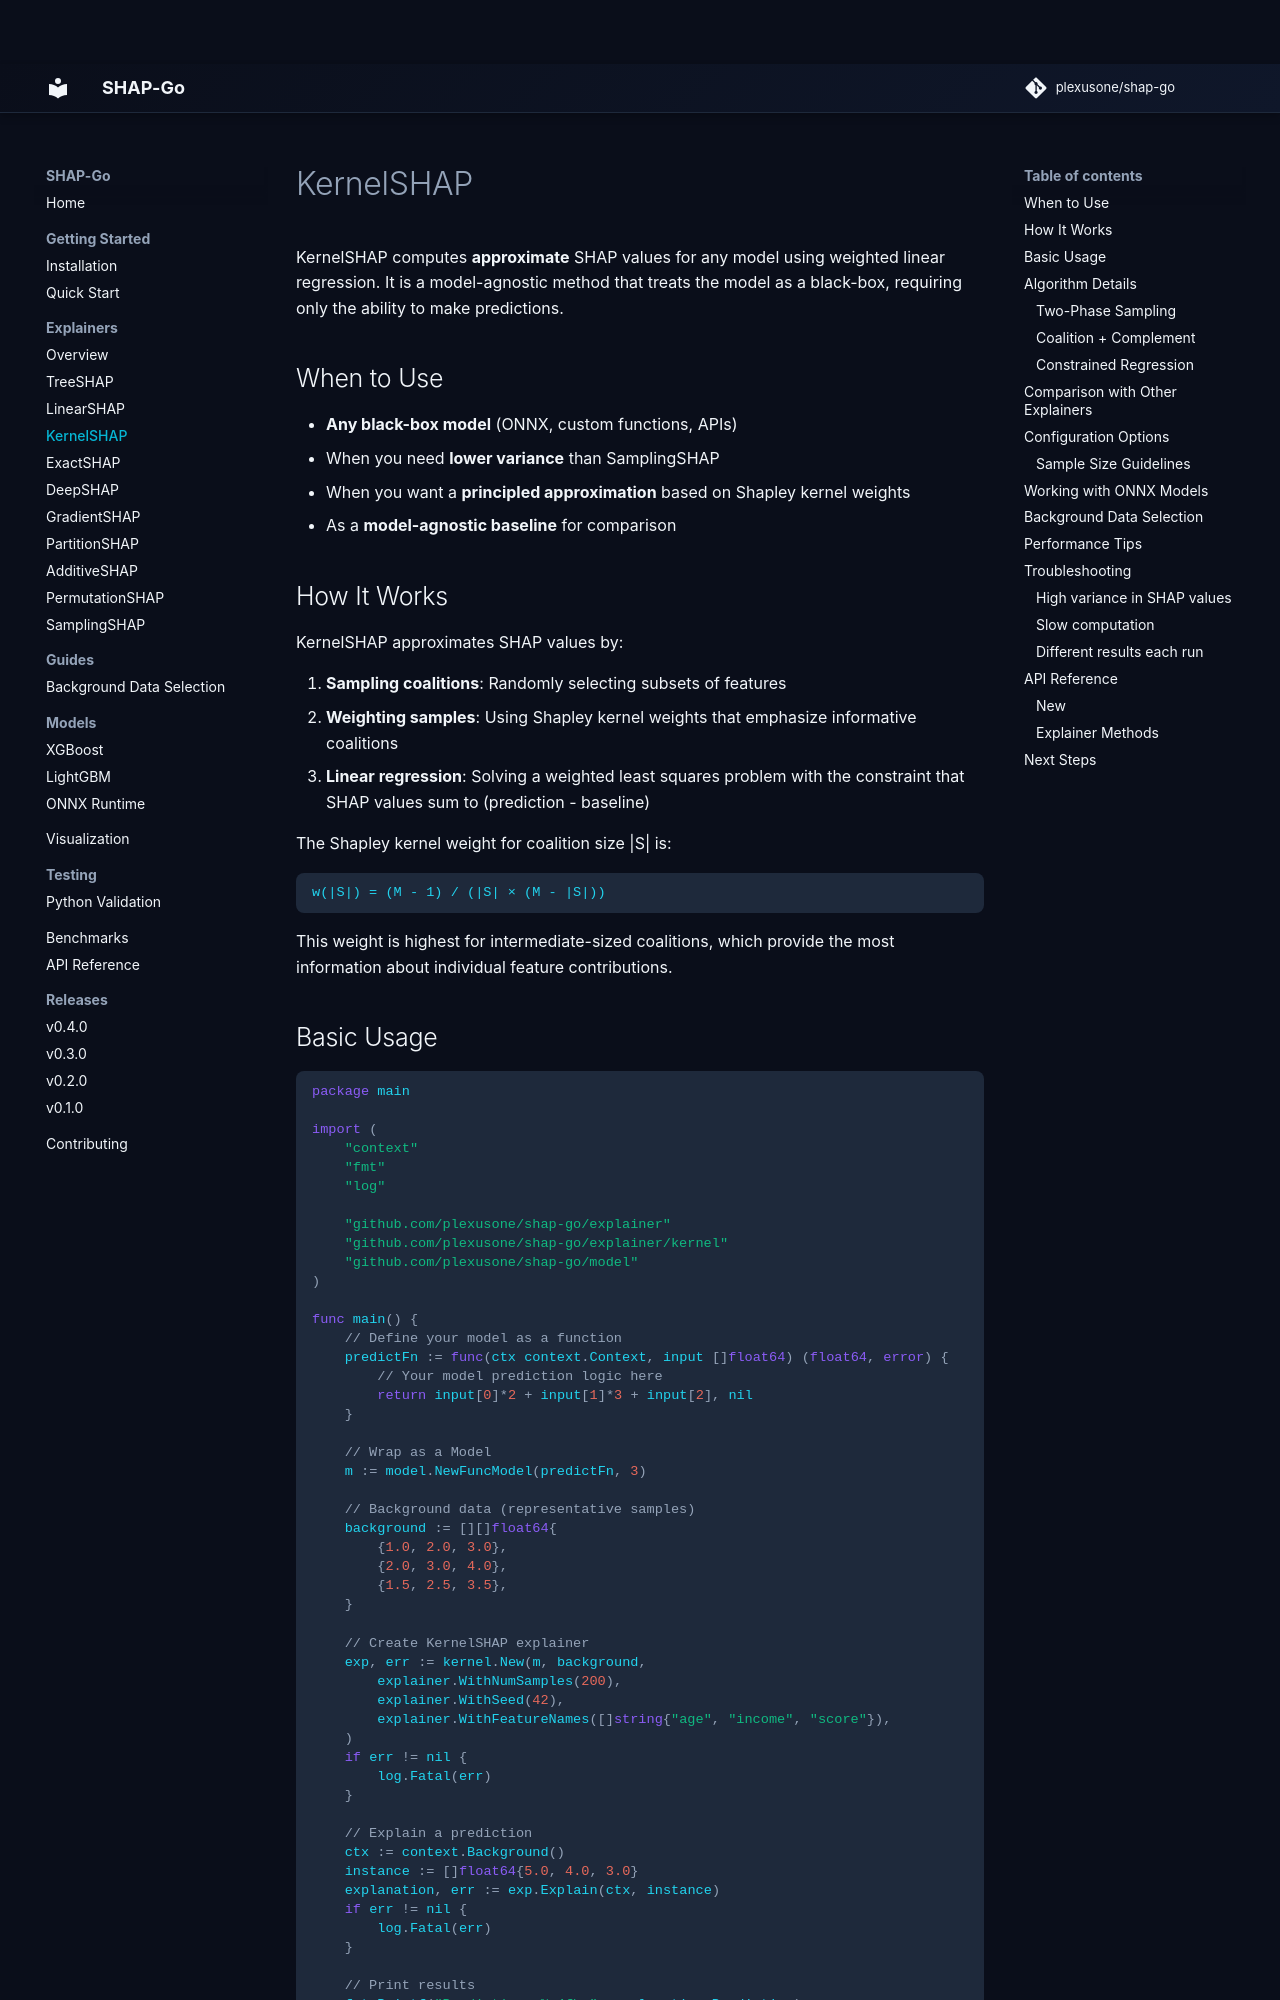

repository: plexusone/shap-go · page: explainers/kernelshap/index.html · generator: mkdocs

# KernelSHAP

KernelSHAP computes **approximate** SHAP values for any model using weighted linear regression. It is a model-agnostic method that treats the model as a black-box, requiring only the ability to make predictions.

## When to Use

- **Any black-box model** (ONNX, custom functions, APIs)
- When you need **lower variance** than SamplingSHAP
- When you want a **principled approximation** based on Shapley kernel weights
- As a **model-agnostic baseline** for comparison

## How It Works

KernelSHAP approximates SHAP values by:

1. **Sampling coalitions**: Randomly selecting subsets of features
2. **Weighting samples**: Using Shapley kernel weights that emphasize informative coalitions
3. **Linear regression**: Solving a weighted least squares problem with the constraint that SHAP values sum to (prediction - baseline)

The Shapley kernel weight for coalition size |S| is:

```
w(|S|) = (M - 1) / (|S| × (M - |S|))
```

This weight is highest for intermediate-sized coalitions, which provide the most information about individual feature contributions.
